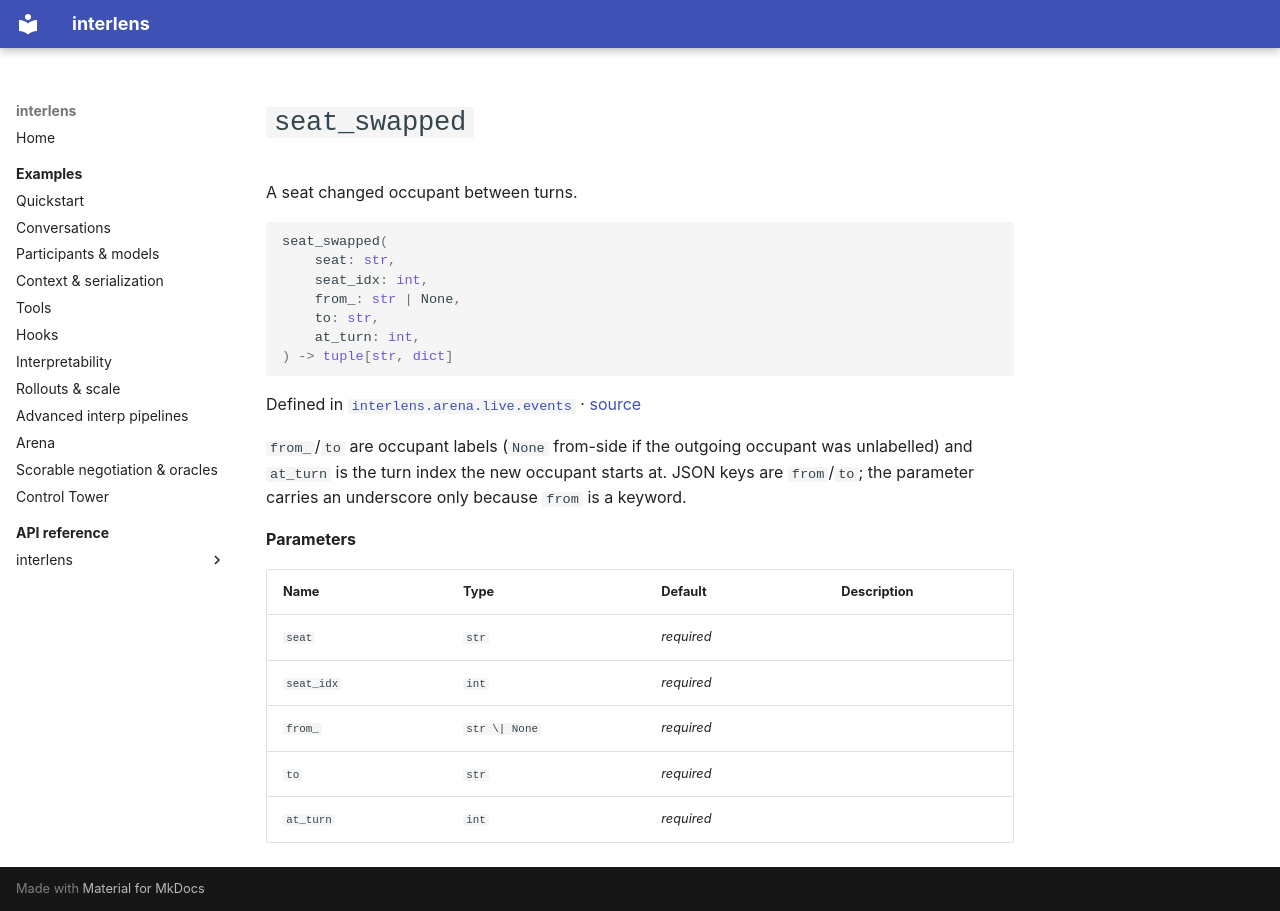

repository: Sid-MB/interlens · page: reference/interlens/arena/live/events/seat_swapped/index.html · generator: mkdocs

# `seat_swapped`

A seat changed occupant between turns.

```python
seat_swapped(
	seat: str,
	seat_idx: int,
	from_: str | None,
	to: str,
	at_turn: int,
) -> tuple[str, dict]
```

Defined in [`interlens.arena.live.events`](index.md) · [source](https://github.com/Sid-MB/interlens/blob/main/src/interlens/arena/live/events.py#L209-L214)

`from_`/`to` are occupant labels (`None` from-side if the
outgoing occupant was unlabelled) and `at_turn` is the turn index the new occupant starts at. JSON keys
are `from`/`to`; the parameter carries an underscore only because `from` is a keyword.

**Parameters**

| Name | Type | Default | Description |
|---|---|---|---|
| `seat` | `str` | *required* |  |
| `seat_idx` | `int` | *required* |  |
| `from_` | `str \| None` | *required* |  |
| `to` | `str` | *required* |  |
| `at_turn` | `int` | *required* |  |
